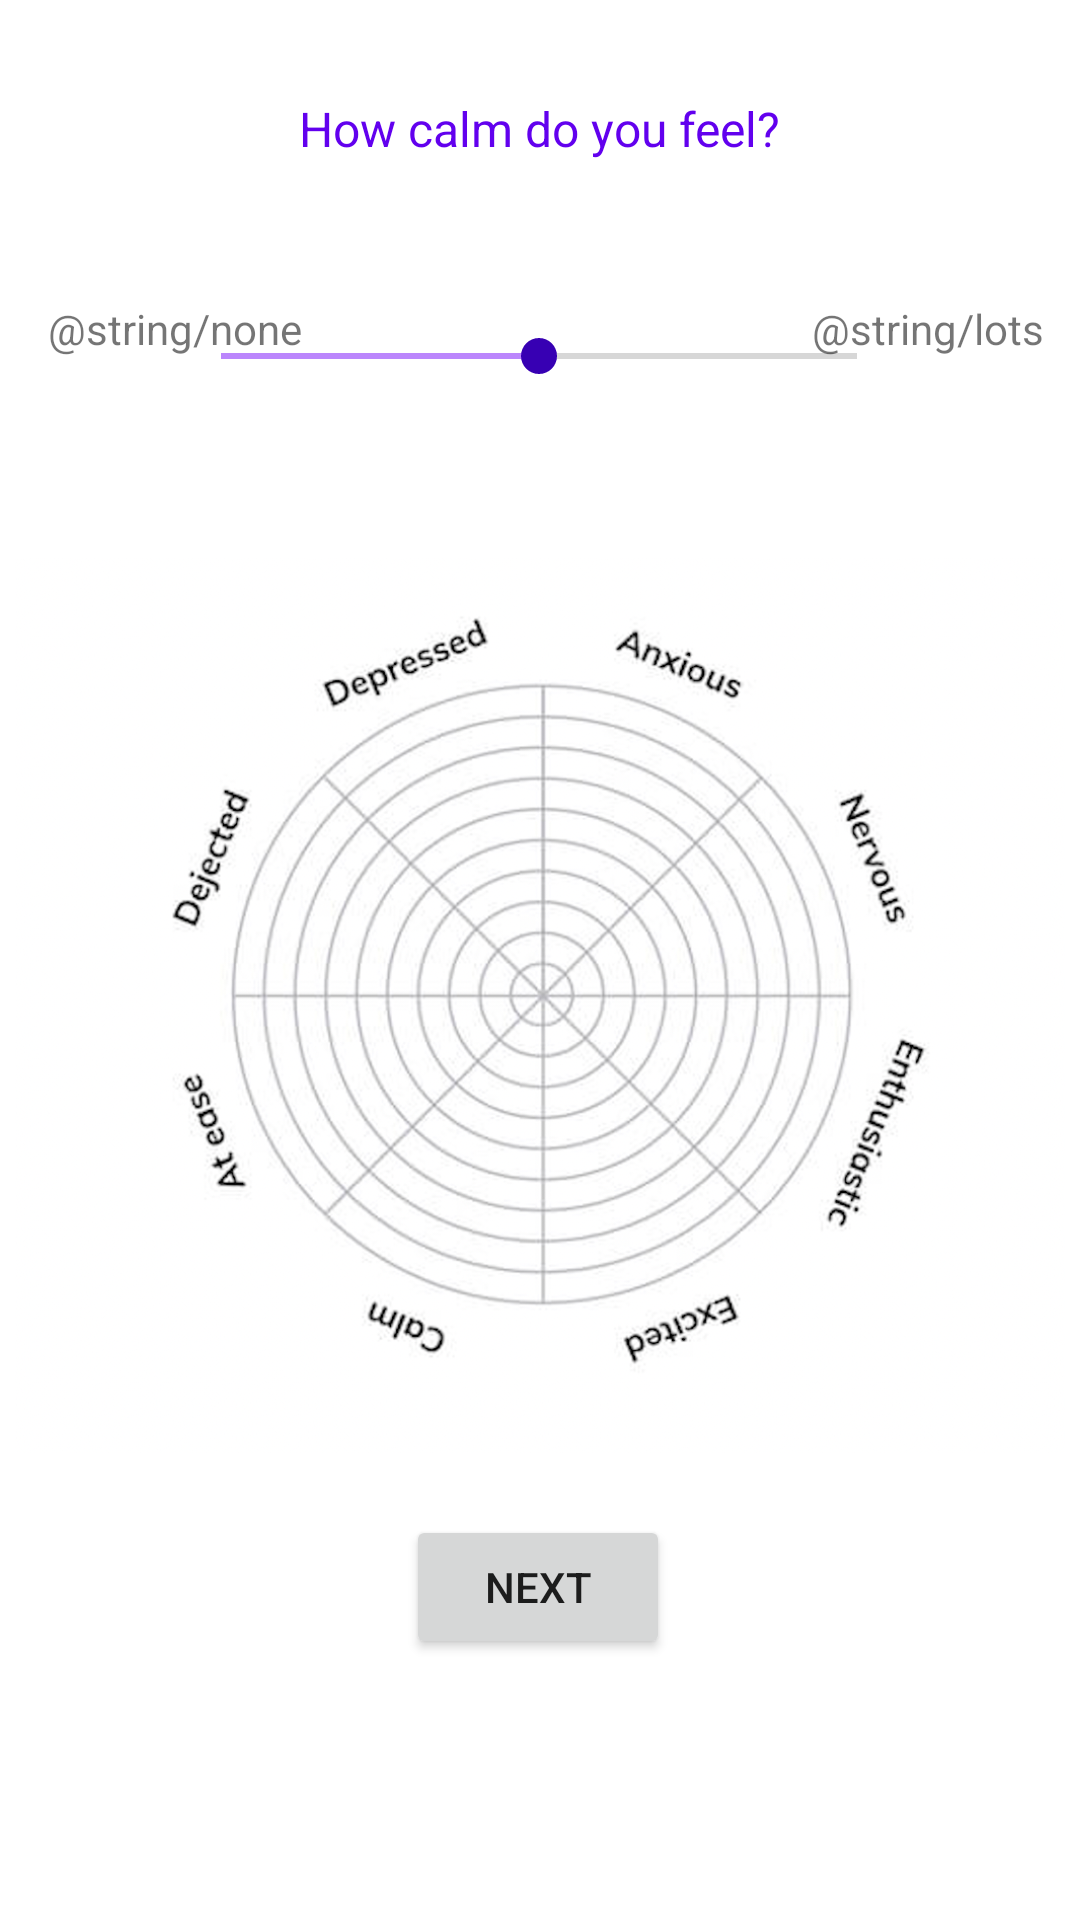

Write the Android layout XML for this screen, with the resource values it uses.
<!-- AndroidManifest.xml: application theme Theme.Quoteonquoteapp -->
<!-- res/layout/activity_page5_question.xml -->
<?xml version="1.0" encoding="utf-8"?>
<androidx.constraintlayout.widget.ConstraintLayout xmlns:android="http://schemas.android.com/apk/res/android"
    xmlns:app="http://schemas.android.com/apk/res-auto"
    xmlns:tools="http://schemas.android.com/tools"
    android:layout_width="match_parent"
    android:layout_height="match_parent"
    tools:context=".Page5Question">

    <ImageView
        android:id="@+id/imageView5"
        android:layout_width="350dp"
        android:layout_height="305dp"
        android:layout_marginTop="55dp"
        app:layout_constraintEnd_toEndOf="parent"
        app:layout_constraintHorizontal_bias="0.493"
        app:layout_constraintStart_toStartOf="parent"
        app:layout_constraintTop_toBottomOf="@+id/seekBar5"
        app:srcCompat="@drawable/screenshot_2022_02_12_at_03_31_41" />

    <TextView
        android:id="@+id/textView5"
        android:layout_width="250dp"
        android:layout_height="0dp"
        android:layout_marginTop="32dp"
        android:text="@string/question_calm"
        android:textAlignment="center"
        android:textColor="@color/purple_500"
        android:textSize="16sp"
        app:layout_constraintEnd_toEndOf="parent"
        app:layout_constraintHorizontal_bias="0.497"
        app:layout_constraintStart_toStartOf="parent"
        app:layout_constraintTop_toTopOf="parent"
        tools:text="How calm do you feel?" />

    <SeekBar
        android:id="@+id/seekBar5"
        android:layout_width="244dp"
        android:layout_height="0dp"
        android:layout_marginTop="56dp"
        android:max="100"
        android:progress="50"
        android:progressTint="@color/purple_200"
        android:thumbTint="@color/purple_700"
        app:layout_constraintEnd_toEndOf="parent"
        app:layout_constraintHorizontal_bias="0.497"
        app:layout_constraintStart_toStartOf="parent"
        app:layout_constraintTop_toBottomOf="@+id/textView5" />

    <Button
        android:id="@+id/button6"
        android:layout_width="wrap_content"
        android:layout_height="wrap_content"
        android:layout_marginBottom="70dp"
        android:onClick="sendMessage"
        android:text="@string/next_button"
        app:layout_constraintBottom_toBottomOf="parent"
        app:layout_constraintEnd_toEndOf="parent"
        app:layout_constraintHorizontal_bias="0.498"
        app:layout_constraintStart_toStartOf="parent"
        app:layout_constraintTop_toBottomOf="@+id/imageView5" />

    <TextView
        android:id="@+id/textView10"
        android:layout_width="wrap_content"
        android:layout_height="wrap_content"
        android:layout_marginStart="16dp"
        android:layout_marginTop="100dp"
        android:text="@string/none"
        app:layout_constraintStart_toStartOf="parent"
        app:layout_constraintTop_toTopOf="parent" />

    <TextView
        android:id="@+id/textView11"
        android:layout_width="wrap_content"
        android:layout_height="wrap_content"
        android:layout_marginTop="100dp"
        android:layout_marginEnd="12dp"
        android:text="@string/lots"
        app:layout_constraintEnd_toEndOf="parent"
        app:layout_constraintTop_toTopOf="parent" />

</androidx.constraintlayout.widget.ConstraintLayout>
<!-- resources referenced by this layout -->
<resources>
  <!-- drawable screenshot_2022_02_12_at_03_31_41: png bitmap (drawable, 755819 bytes) -->
  <string name="next_button">Next</string>
  <string name="question_calm">How calm do you feel?</string>
  <style name="Theme.Quoteonquoteapp" parent="Theme.MaterialComponents.DayNight.DarkActionBar">
          
          <item name="colorPrimary">@color/purple_500</item>
          <item name="colorPrimaryVariant">@color/purple_700</item>
          <item name="colorOnPrimary">@color/white</item>
          
          <item name="colorSecondary">@color/teal_200</item>
          <item name="colorSecondaryVariant">@color/teal_700</item>
          <item name="colorOnSecondary">@color/black</item>
          
          <item name="android:statusBarColor" tools:targetApi="l">?attr/colorPrimaryVariant</item>
          
      </style>
  <!-- not gathered from this repository: default colours our renderer supplied (Android Studio template values) -->
  <color name="purple_200">#FFBB86FC</color>
  <color name="purple_500">#FF6200EE</color>
  <color name="purple_700">#FF3700B3</color>
  <color name="teal_200">#FF03DAC5</color>
  <color name="teal_700">#FF018786</color>
  <color name="black">#FF000000</color>
  <color name="white">#FFFFFFFF</color>
</resources>
